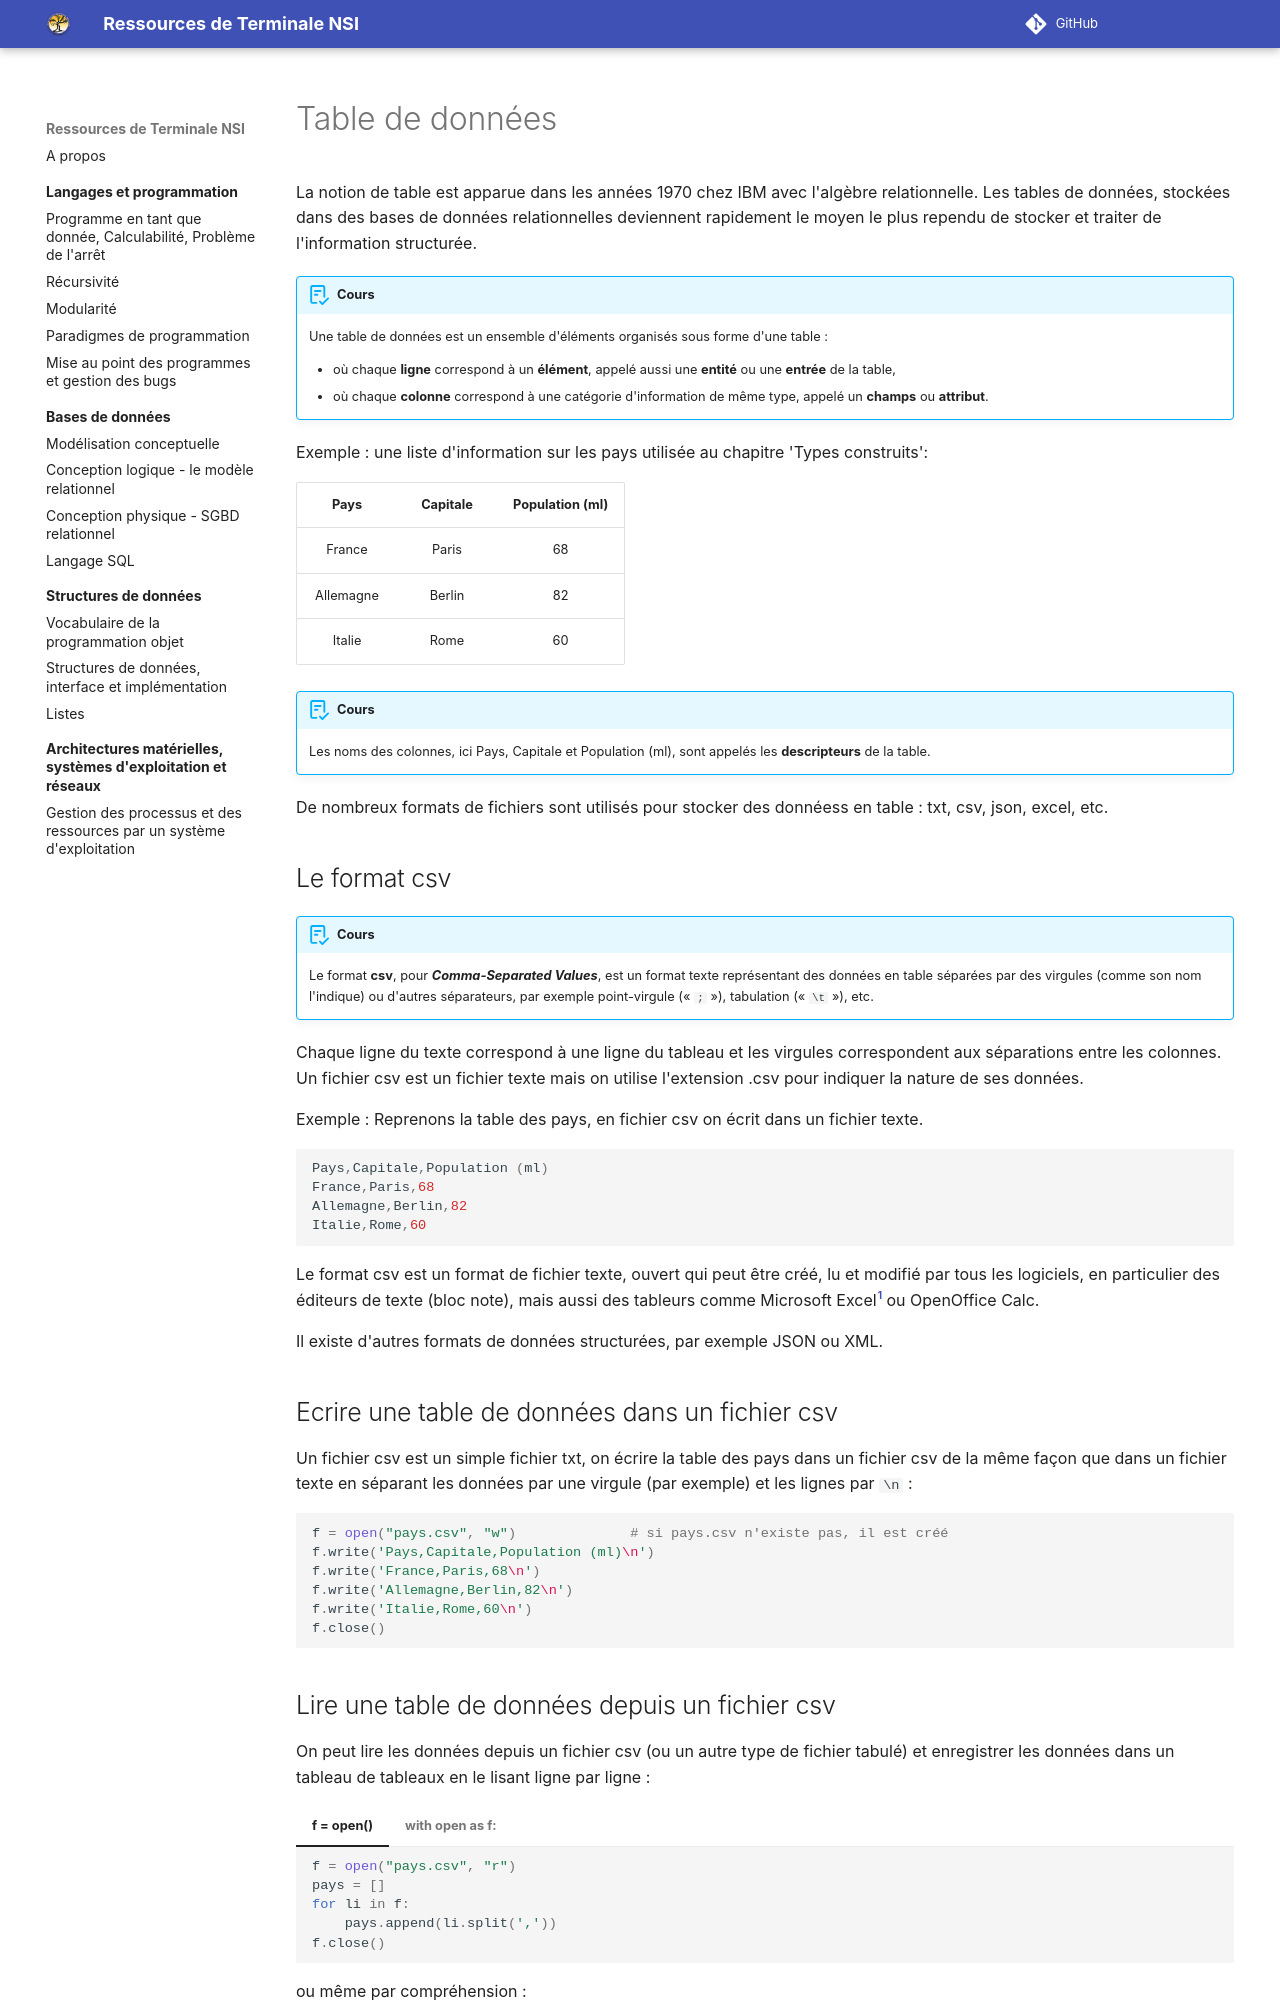

repository: eipaca/NSI-T · page: donnees-en-tables/2-table-de-donnees/index.html · generator: mkdocs

# Table de données

La notion de table est apparue dans les années 1970 chez IBM avec l'algèbre relationnelle. Les tables de données, stockées dans des bases de données relationnelles deviennent rapidement le moyen le plus rependu de stocker et traiter de l'information structurée. 

!!! abstract "Cours" 
    Une table de données est un ensemble d'éléments organisés sous forme d'une table :
    
    -	où chaque **ligne** correspond à un **élément**, appelé aussi une **entité** ou une **entrée** de la table,
    -	où chaque **colonne** correspond à une catégorie d'information de même type, appelé un **champs** ou **attribut**. 

Exemple : une liste d'information sur les pays utilisée au chapitre 'Types construits':

|Pays|Capitale|	Population (ml)|
|:-:|:-:|:-:|
|France|Paris|68|
|Allemagne|Berlin|82|
|Italie|Rome|60|


!!! abstract "Cours" 
    Les noms des colonnes, ici Pays, Capitale et Population (ml), sont appelés les **descripteurs** de la table.

De nombreux formats de fichiers sont utilisés pour stocker des donnéess en table : txt, csv, json, excel, etc. 


##	Le format csv

!!! abstract "Cours" 
    Le format **csv**, pour ***Comma-Separated Values***, est un format texte représentant des données en table séparées par des virgules (comme son nom l'indique) ou d'autres séparateurs, par exemple point-virgule (« `;` »), tabulation (« `\t` »), etc. 

Chaque ligne du texte correspond à une ligne du tableau et les virgules correspondent aux séparations entre les colonnes. Un fichier csv est un fichier texte mais on utilise l'extension .csv pour indiquer la nature de ses données.

Exemple : Reprenons la table des pays, en fichier csv on écrit dans un fichier texte.

```py
Pays,Capitale,Population (ml)
France,Paris,68
Allemagne,Berlin,82
Italie,Rome,60
```

Le format csv est un format de fichier texte, ouvert qui peut être créé, lu et modifié par tous les logiciels, en particulier des éditeurs de texte (bloc note), mais aussi des tableurs comme Microsoft Excel[^2.1] ou OpenOffice Calc.

Il existe d'autres formats de données structurées, par exemple JSON ou XML.

[^2.1]: Avec le menu Fichier/Ouvrir puis utiliser la fenêtre « Assistant d'importation du texte » pour choisir le séparateur utilisé ou Données/Récupérer des données externes/fichier texte.

##	Ecrire une table de données dans un fichier csv

Un fichier csv est un simple fichier txt, on écrire la table des pays dans un fichier csv de la même façon que dans un fichier texte en séparant les données par une virgule (par exemple) et les lignes par `\n` :

``` py
f = open("pays.csv", "w")              # si pays.csv n'existe pas, il est créé
f.write('Pays,Capitale,Population (ml)\n')
f.write('France,Paris,68\n')
f.write('Allemagne,Berlin,82\n')
f.write('Italie,Rome,60\n')
f.close()
```
